The GitHub repository T3rrybl3/peach-onion-classifier contains a labelled image folder "dataset_stratified_split" with 3 categories: brown onion, purple onion, peach. Examples follow, each with its label.

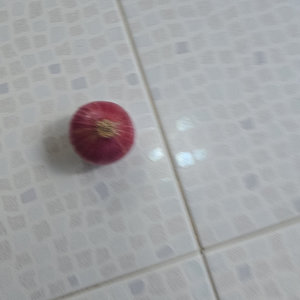
Label: purple onion

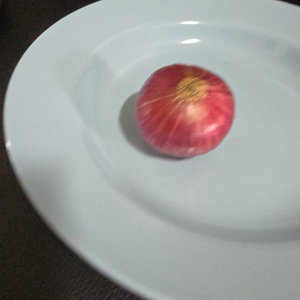
Label: purple onion

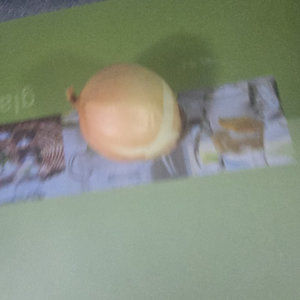
Label: brown onion

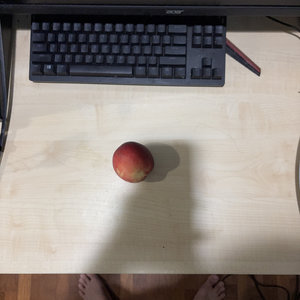
Label: peach

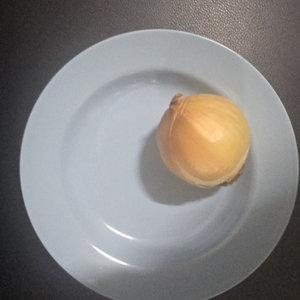
Label: brown onion

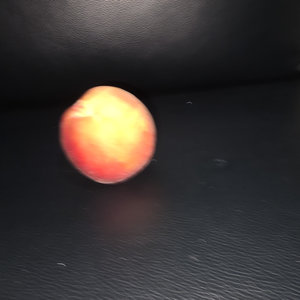
Label: peach
